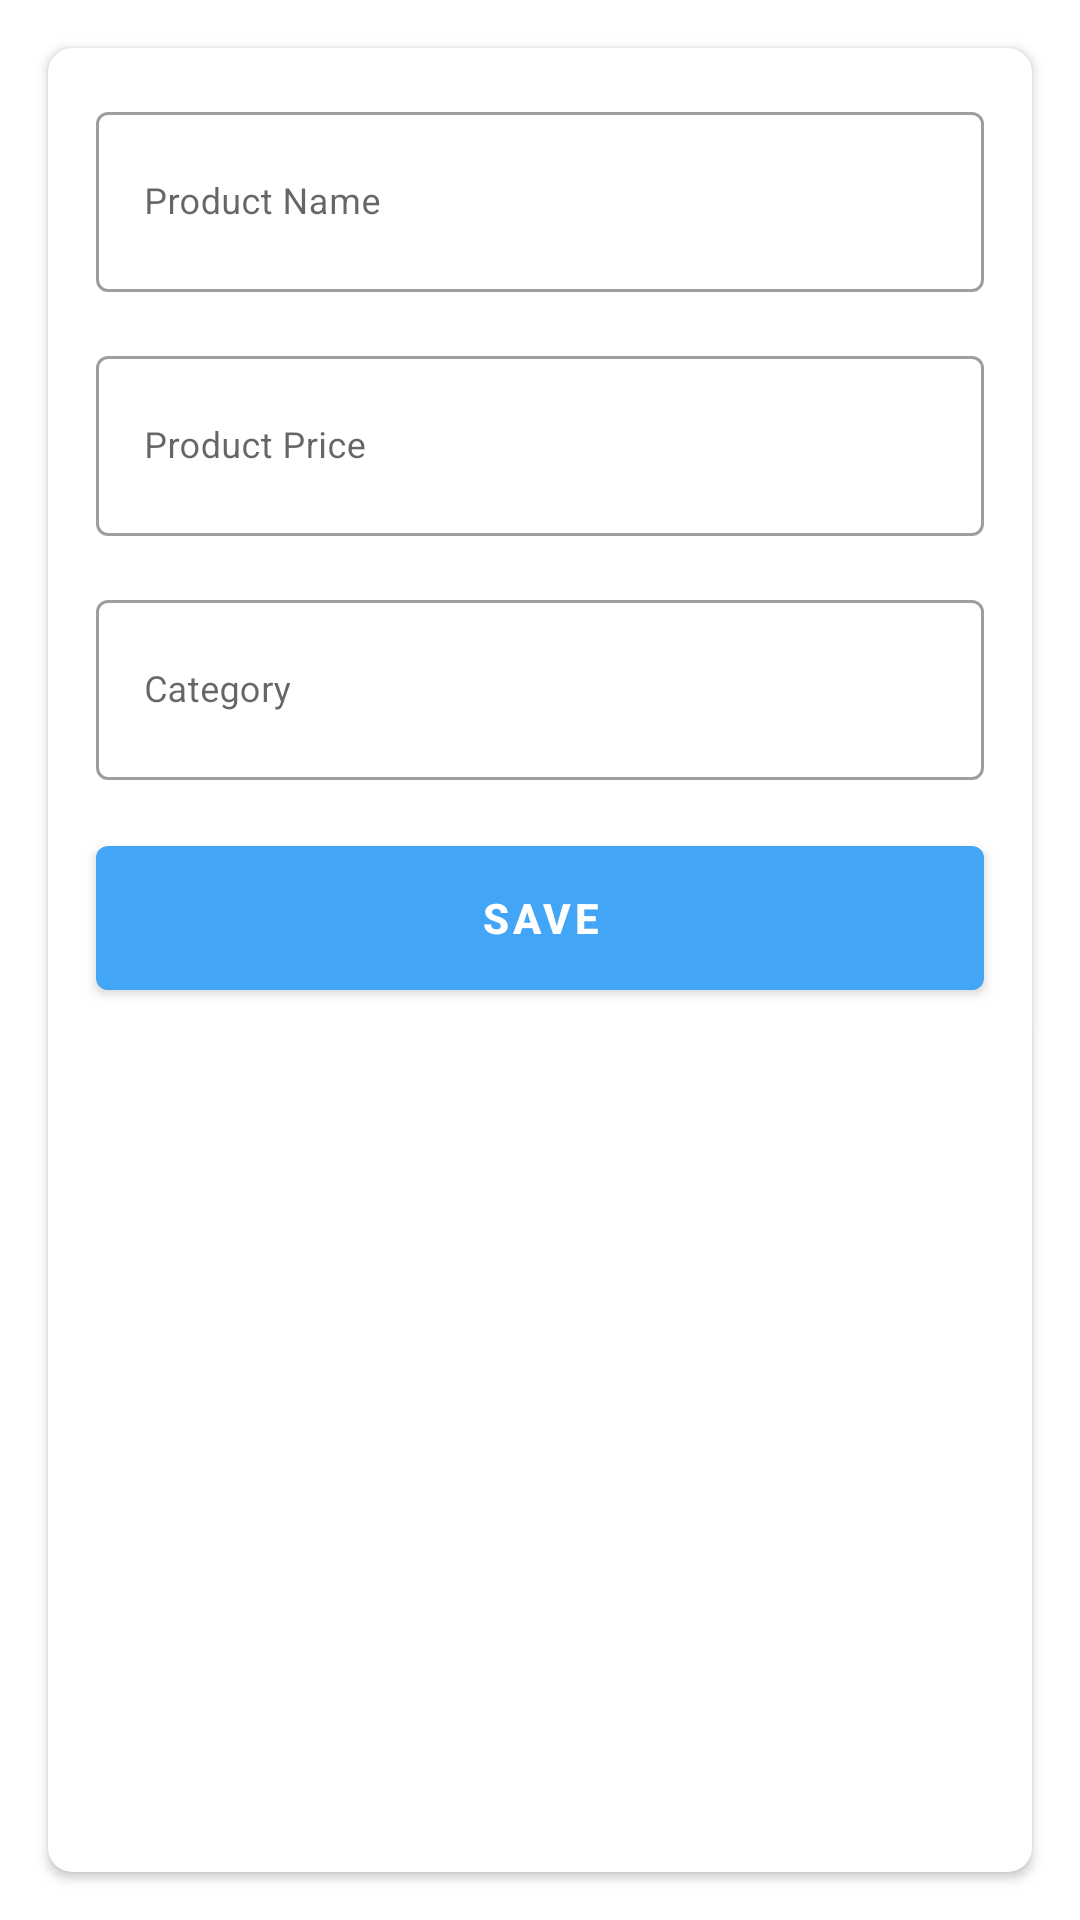

Write the Android layout XML for this screen, with the resource values it uses.
<!-- AndroidManifest.xml: application theme Theme.CRUDFirebase -->
<!-- res/layout/activity_addedit.xml -->
<?xml version="1.0" encoding="utf-8"?>
<androidx.core.widget.NestedScrollView xmlns:android="http://schemas.android.com/apk/res/android"
    xmlns:app="http://schemas.android.com/apk/res-auto"
    xmlns:tools="http://schemas.android.com/tools"
    android:layout_width="match_parent"
    android:layout_height="match_parent"
    android:fillViewport="true"
    tools:context=".activity.addedit.AddEditActivity">

    <androidx.cardview.widget.CardView
        android:layout_width="match_parent"
        android:layout_height="match_parent"
        android:layout_margin="16dp"
        app:cardCornerRadius="8dp">

        <androidx.constraintlayout.widget.ConstraintLayout
            android:layout_width="match_parent"
            android:layout_height="match_parent">

            <com.google.android.material.textfield.TextInputLayout
                android:id="@+id/textInputLayout"
                style="@style/Widget.MaterialComponents.TextInputLayout.OutlinedBox"
                android:layout_width="0dp"
                android:layout_height="wrap_content"
                android:layout_marginStart="16dp"
                android:layout_marginTop="16dp"
                android:layout_marginEnd="16dp"
                android:hint="@string/nama_product"
                app:layout_constraintEnd_toEndOf="parent"
                app:layout_constraintStart_toStartOf="parent"
                app:layout_constraintTop_toTopOf="parent">

                <com.google.android.material.textfield.TextInputEditText
                    android:id="@+id/ti_name"
                    android:layout_width="match_parent"
                    android:layout_height="60dp"
                    android:textSize="12sp" />
            </com.google.android.material.textfield.TextInputLayout>

            <com.google.android.material.textfield.TextInputLayout
                android:id="@+id/textInputLayout1"
                style="@style/Widget.MaterialComponents.TextInputLayout.OutlinedBox"
                android:layout_width="0dp"
                android:layout_height="wrap_content"
                android:layout_marginStart="16dp"
                android:layout_marginTop="16dp"
                android:layout_marginEnd="16dp"
                android:hint="@string/harga_product"
                app:layout_constraintEnd_toEndOf="parent"
                app:layout_constraintStart_toStartOf="parent"
                app:layout_constraintTop_toBottomOf="@+id/textInputLayout">

                <com.google.android.material.textfield.TextInputEditText
                    android:inputType="numberDecimal"
                    android:id="@+id/ti_price"
                    android:layout_width="match_parent"
                    android:layout_height="60dp"
                    android:textSize="12sp" />
            </com.google.android.material.textfield.TextInputLayout>

            <com.google.android.material.textfield.TextInputLayout
                android:id="@+id/textInputLayout2"
                style="@style/Widget.MaterialComponents.TextInputLayout.OutlinedBox"
                android:layout_width="0dp"
                android:layout_height="wrap_content"
                android:layout_marginStart="16dp"
                android:layout_marginTop="16dp"
                android:layout_marginEnd="16dp"
                android:hint="@string/category_product"
                app:layout_constraintEnd_toEndOf="parent"
                app:layout_constraintStart_toStartOf="parent"
                app:layout_constraintTop_toBottomOf="@+id/textInputLayout1">

                <com.google.android.material.textfield.TextInputEditText
                    android:id="@+id/ti_category"
                    android:layout_width="match_parent"
                    android:layout_height="60dp"
                    android:textSize="12sp" />
            </com.google.android.material.textfield.TextInputLayout>

            <com.google.android.material.button.MaterialButton
                android:id="@+id/btn_save"
                android:layout_width="0dp"
                android:layout_height="60dp"
                android:layout_marginTop="16dp"
                android:text="@string/save"
                android:textColor="@android:color/white"
                android:textStyle="bold"
                app:layout_constraintEnd_toEndOf="@+id/textInputLayout"
                app:layout_constraintHorizontal_bias="1.0"
                app:layout_constraintStart_toStartOf="@+id/textInputLayout"
                app:layout_constraintTop_toBottomOf="@+id/textInputLayout2" />

        </androidx.constraintlayout.widget.ConstraintLayout>
    </androidx.cardview.widget.CardView>
</androidx.core.widget.NestedScrollView>
<!-- resources referenced by this layout -->
<resources>
  <string name="category_product">Category</string>
  <string name="harga_product">Product Price</string>
  <string name="nama_product">Product Name</string>
  <string name="save">Save</string>
  <style name="Theme.CRUDFirebase" parent="Theme.MaterialComponents.DayNight.DarkActionBar">
          
          
          <item name="colorPrimary">@color/colorPrimary</item>
          <item name="colorPrimaryDark">@color/colorPrimaryDark</item>
          <item name="colorAccent">@color/colorAccent</item>
      </style>
  <color name="colorPrimary">#42A5F5</color>
  <color name="colorPrimaryDark">#42A5F5</color>
  <color name="colorAccent">#D81B60</color>
</resources>
